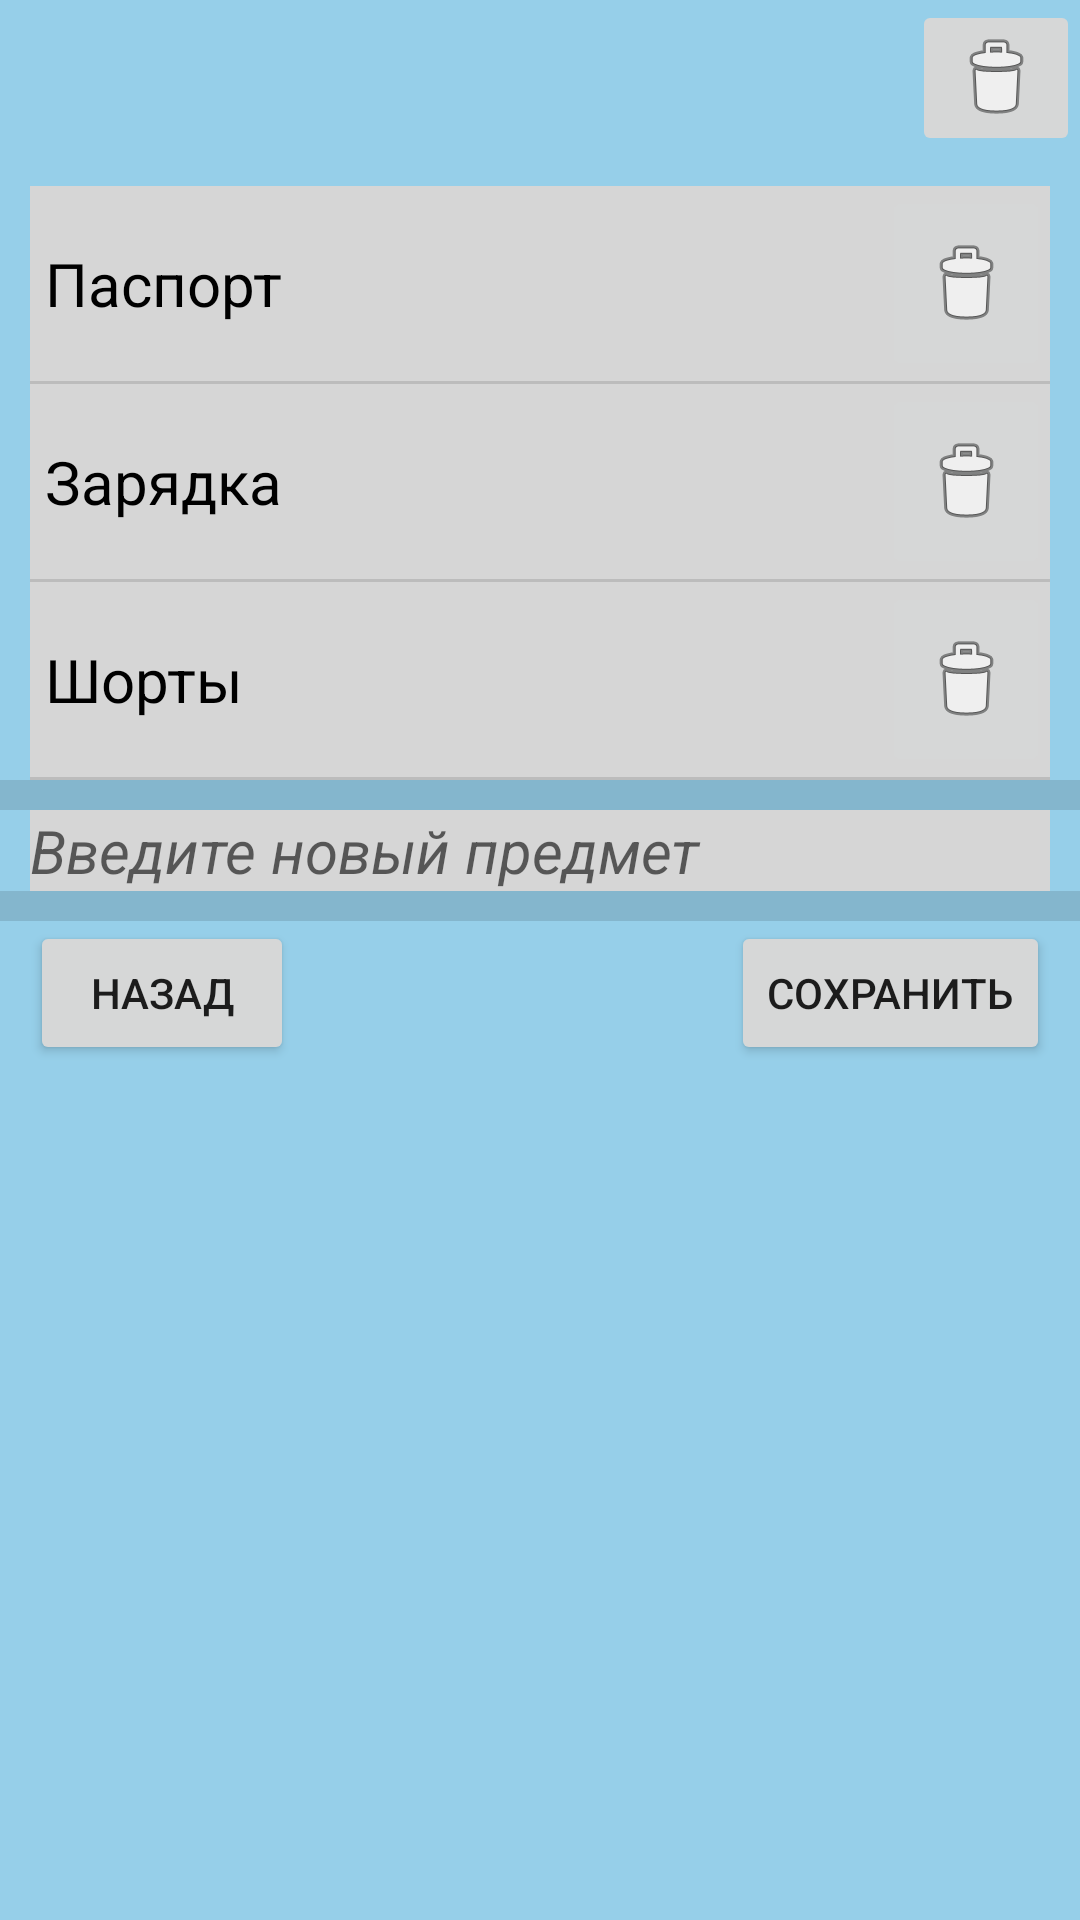

Here is an Android app screen rendered from its layout file. Give the layout XML and the strings, colors and styles it references.
<!-- AndroidManifest.xml: application theme Theme.Adfmp1h22notification -->
<!-- res/layout/fragment_edit_event.xml -->
<?xml version="1.0" encoding="utf-8"?>
<FrameLayout xmlns:android="http://schemas.android.com/apk/res/android"
    xmlns:app="http://schemas.android.com/apk/res-auto"
    xmlns:tools="http://schemas.android.com/tools"
    android:layout_width="match_parent"
    android:layout_height="match_parent"
    tools:context=".fragment.eventTypeSettings.EditEventFragment">

    <LinearLayout
        android:layout_width="match_parent"
        android:layout_height="match_parent"
        android:layout_gravity="right"
        android:background="#9951AFDA"
        android:orientation="vertical"
        app:layout_constraintBottom_toBottomOf="parent"
        app:layout_constraintEnd_toEndOf="parent"
        app:layout_constraintStart_toStartOf="parent"
        app:layout_constraintTop_toTopOf="parent">

        <LinearLayout
            android:layout_width="match_parent"
            android:layout_height="wrap_content"
            android:orientation="vertical">

            <ImageButton
                android:id="@+id/button4"
                android:layout_width="wrap_content"
                android:layout_height="wrap_content"
                android:layout_gravity="right"
                android:src="@android:drawable/ic_menu_delete"
                tools:ignore="SpeakableTextPresentCheck" />
        </LinearLayout>

        <LinearLayout
            android:layout_width="match_parent"
            android:layout_height="wrap_content"
            android:layout_marginLeft="10dp"
            android:layout_marginTop="10dp"
            android:layout_marginRight="10dp"
            android:background="#D6D6D6"
            android:orientation="horizontal">

            <LinearLayout
                android:id="@+id/llFields"
                android:layout_width="wrap_content"
                android:layout_height="wrap_content"
                android:orientation="vertical">

                <LinearLayout
                    android:id="@+id/TextLine12"
                    android:layout_width="wrap_content"
                    android:layout_height="65dp"
                    android:clickable="false">

                    <TextView
                        android:id="@+id/tv22"
                        android:layout_width="match_parent"
                        android:layout_height="match_parent"
                        android:layout_marginLeft="5dp"
                        android:clickable="true"
                        android:fontFamily="sans-serif"
                        android:gravity="center|left"
                        android:text="Паспорт"
                        android:textColor="#000000"
                        android:textSize="20sp"
                        android:textStyle="normal" />
                </LinearLayout>

                <View
                    android:id="@+id/divider"
                    android:layout_width="match_parent"
                    android:layout_height="1dp"
                    android:background="?android:attr/listDivider" />

                <LinearLayout
                    android:id="@+id/TextLine1"
                    android:layout_width="wrap_content"
                    android:layout_height="65dp">

                    <TextView
                        android:id="@+id/tv2"
                        android:layout_width="match_parent"
                        android:layout_height="match_parent"
                        android:layout_marginLeft="5dp"
                        android:clickable="true"
                        android:fontFamily="sans-serif"
                        android:gravity="center|left"
                        android:text="Зарядка"
                        android:textColor="#000000"
                        android:textSize="20sp"
                        android:textStyle="normal" />
                </LinearLayout>

                <View
                    android:id="@+id/divider11"
                    android:layout_width="match_parent"
                    android:layout_height="1dp"
                    android:background="?android:attr/listDivider" />

                <LinearLayout
                    android:id="@+id/TextLine122"
                    android:layout_width="wrap_content"
                    android:layout_height="65dp">

                    <TextView
                        android:id="@+id/tv222"
                        android:layout_width="match_parent"
                        android:layout_height="match_parent"
                        android:layout_marginLeft="5dp"
                        android:clickable="true"
                        android:enabled="false"
                        android:fontFamily="sans-serif"
                        android:gravity="center|left"
                        android:singleLine="false"
                        android:text="Шорты"
                        android:textColor="#000000"
                        android:textSize="20sp"
                        android:textStyle="normal" />
                </LinearLayout>

                <View
                    android:id="@+id/divider13"
                    android:layout_width="match_parent"
                    android:layout_height="1dp"
                    android:background="?android:attr/listDivider" />

            </LinearLayout>

            <LinearLayout
                android:layout_width="match_parent"
                android:layout_height="match_parent"
                android:layout_gravity="right"
                android:orientation="vertical">

                <ImageButton
                    android:id="@+id/delBtn1"
                    android:layout_width="wrap_content"
                    android:layout_height="65dp"
                    android:layout_gravity="right"
                    android:layout_marginEnd="0dp"
                    android:contentDescription="TODO"
                    android:onClick="deleteEventOnClick"
                    android:src="@android:drawable/ic_menu_delete"
                    android:visibility="visible" />

                <View
                    android:id="@+id/divider8"
                    android:layout_width="match_parent"
                    android:layout_height="1dp"
                    android:background="?android:attr/listDivider" />

                <ImageButton
                    android:id="@+id/delBtn"
                    android:layout_width="wrap_content"
                    android:layout_height="65dp"
                    android:layout_gravity="right"
                    android:layout_marginEnd="0dp"
                    android:contentDescription="TODO"
                    android:onClick="deleteEventOnClick"
                    android:src="@android:drawable/ic_menu_delete"
                    android:visibility="visible" />

                <View
                    android:id="@+id/divider14"
                    android:layout_width="match_parent"
                    android:layout_height="1dp"
                    android:background="?android:attr/listDivider" />

                <ImageButton
                    android:id="@+id/delBtn5"
                    android:layout_width="wrap_content"
                    android:layout_height="65dp"
                    android:layout_gravity="right"
                    android:layout_marginEnd="0dp"
                    android:contentDescription="TODO"
                    android:onClick="deleteEventOnClick"
                    android:src="@android:drawable/ic_menu_delete"
                    android:visibility="visible" />

                <View
                    android:id="@+id/divider12"
                    android:layout_width="match_parent"
                    android:layout_height="1dp"
                    android:background="?android:attr/listDivider" />

            </LinearLayout>

        </LinearLayout>

        <View
            android:id="@+id/divider9"
            android:layout_width="match_parent"
            android:layout_height="10dp"
            android:background="?android:attr/listDivider" />

        <EditText
            android:id="@+id/editTextTextPersonName"
            android:layout_width="match_parent"
            android:layout_height="wrap_content"
            android:layout_marginLeft="10dp"
            android:layout_marginRight="10dp"
            android:background="#D6D6D6"
            android:ems="10"
            android:hint="Введите новый предмет"
            android:inputType="textPersonName"
            android:textSize="20sp"
            android:textStyle="italic"
            tools:ignore="TouchTargetSizeCheck" />

        <View
            android:id="@+id/divider10"
            android:layout_width="match_parent"
            android:layout_height="10dp"
            android:background="?android:attr/listDivider" />

        <LinearLayout
            android:layout_width="match_parent"
            android:layout_height="wrap_content"
            android:layout_gravity="fill_horizontal"
            android:orientation="horizontal">

            <LinearLayout
                android:layout_width="wrap_content"
                android:layout_height="wrap_content"
                android:layout_gravity="left"
                android:layout_weight="0"
                android:orientation="vertical">

                <Button
                    android:id="@+id/button"
                    android:layout_width="wrap_content"
                    android:layout_height="wrap_content"
                    android:layout_gravity="left"
                    android:layout_marginLeft="10dp"
                    android:layout_weight="0"
                    android:freezesText="false"
                    android:text="Назад" />
            </LinearLayout>

            <LinearLayout
                android:layout_width="match_parent"
                android:layout_height="match_parent"
                android:layout_gravity="right"
                android:layout_weight="0"
                android:orientation="vertical">

                <Button
                    android:id="@+id/button2"
                    android:layout_width="wrap_content"
                    android:layout_height="wrap_content"
                    android:layout_gravity="right"
                    android:layout_marginRight="10dp"
                    android:layout_weight="0"
                    android:text="Сохранить" />
            </LinearLayout>

        </LinearLayout>
    </LinearLayout>
</FrameLayout>
<!-- resources referenced by this layout -->
<resources>
  <style name="Theme.Adfmp1h22notification" parent="Theme.MaterialComponents.DayNight.DarkActionBar">
          
          <item name="colorPrimary">@color/purple_500</item>
          <item name="colorPrimaryVariant">@color/purple_700</item>
          <item name="colorOnPrimary">@color/white</item>
          
          <item name="colorSecondary">@color/teal_200</item>
          <item name="colorSecondaryVariant">@color/teal_700</item>
          <item name="colorOnSecondary">@color/black</item>
          
          <item name="android:statusBarColor" tools:targetApi="l">?attr/colorPrimaryVariant</item>
          
      </style>
  <!-- not gathered from this repository: default colours our renderer supplied (Android Studio template values) -->
  <color name="purple_500">#FF6200EE</color>
  <color name="purple_700">#FF3700B3</color>
  <color name="teal_200">#FF03DAC5</color>
  <color name="teal_700">#FF018786</color>
  <color name="black">#FF000000</color>
  <color name="white">#FFFFFFFF</color>
</resources>
